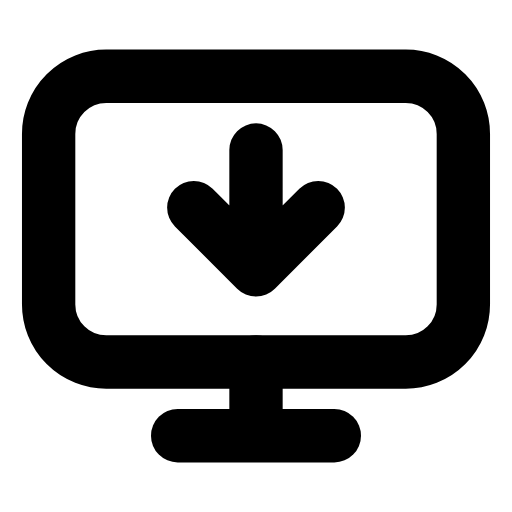
t = 0.00 s
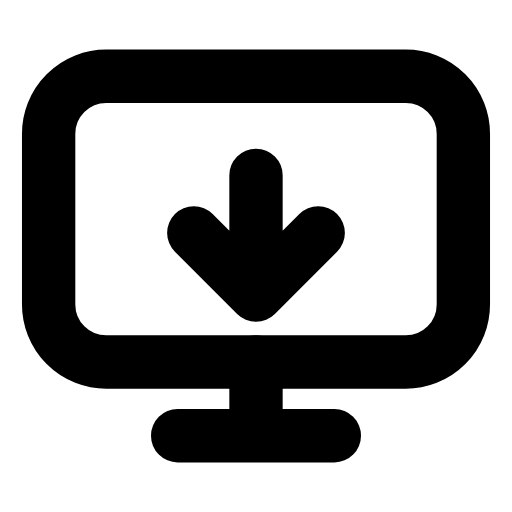
t = 0.24 s
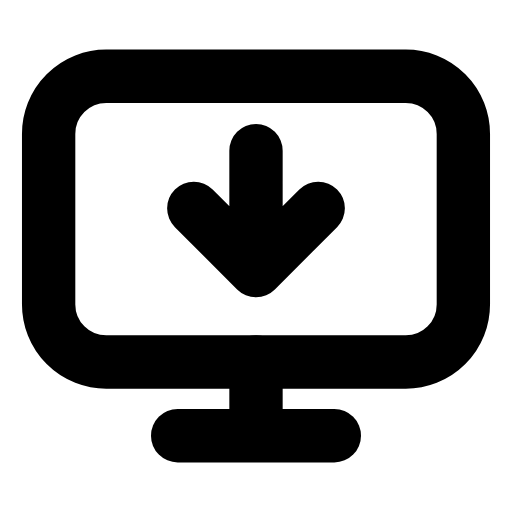
t = 0.47 s
t = 0.68 s: frame unchanged from t = 0.00 s, image omitted
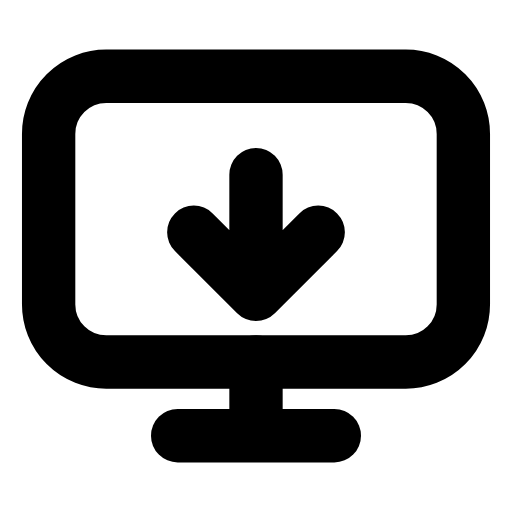
t = 0.95 s
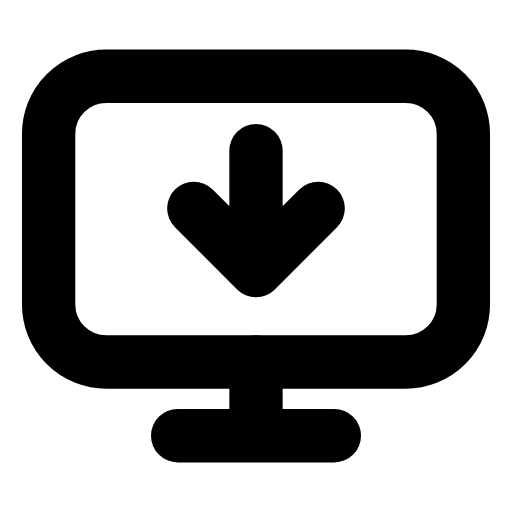
t = 1.16 s

The animated SVG that drew these frames (rendered in a browser with its animation timeline set to each time). Animation: 1 SMIL element (animateTransform=1); one cycle of 1.40 s, repeats indefinitely.

<svg xmlns="http://www.w3.org/2000/svg" width="24" height="24" viewBox="0 0 24 24" fill="none"><g transform="translate(-0.96 -0.96) scale(1.08)"><rect stroke="currentColor" stroke-width="2.315" stroke-linecap="round" stroke-linejoin="round" fill="none" x="3" y="4.2" width="18" height="12.4" rx="2.5"></rect><path stroke="currentColor" stroke-width="2.315" stroke-linecap="round" stroke-linejoin="round" fill="none" d="M12 16.6L12 19.2"></path><line stroke="currentColor" stroke-width="2.315" stroke-linecap="round" stroke-linejoin="round" fill="none" x1="8.6" y1="19.8" x2="15.4" y2="19.8"></line><g><animateTransform attributeName="transform" type="translate" values="0 0;0 1.1;0 0;0 0;0 1.1;0 0;0 0" keyTimes="0;0.225;0.45;0.6;0.75;0.9;1" dur="1.4s" repeatCount="indefinite" calcMode="spline" keySplines="0.16 1 0.3 1;0.16 1 0.3 1;0.16 1 0.3 1;0.16 1 0.3 1;0.16 1 0.3 1;0.16 1 0.3 1"/><path stroke="currentColor" stroke-width="2.315" stroke-linecap="round" stroke-linejoin="round" fill="none" d="M12 7.4L12 12.6M9.3 9.9L12 12.6L14.7 9.9"></path></g></g></svg>
